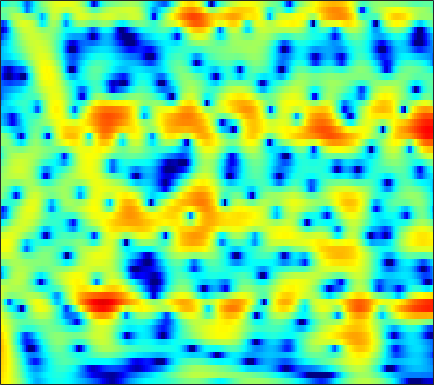

Source data for this figure (header and first rows):
5.8438, 5.565, 5.1205, 4.5892, 4.1326, 3.4446, 2.6608, 2.003, 1.0329, -0.05546, -1.2518, -2.2161, -3.5879, -5.0087, -6.0268, -7.1702, -7.848, -7.964, -7.684, -7.0684, -6.3604, -5.8436, -5.2464, -4.7793
6.177, 5.836, 5.289, 4.634, 4.07, 3.222, 2.265, 1.474, 0.3318, -0.9083, -2.224, -3.236, -4.563, -5.764, -6.491, -7.111, -7.269, -7.127, -6.702, -6.139, -5.557, -5.137, -4.641, -4.236
6.402, 6.052, 5.469, 4.755, 4.136, 3.198, 2.135, 1.258, -0.01085, -1.381, -2.831, -3.964, -5.483, -6.927, -7.876, -8.795, -9.156, -9.006, -8.418, -7.582, -6.656, -5.975, -5.144, -4.431
6.678, 6.293, 5.643, 4.839, 4.138, 3.071, 1.853, 0.8393, -0.646, -2.295, -4.125, -5.632, -7.835, -10.24, -12.07, -13.91, -14.06, -13.02, -11.04, -9.11, -7.442, -6.366, -5.14, -4.142
6.882, 6.396, 5.599, 4.632, 3.799, 2.547, 1.133, -0.01918, -1.662, -3.395, -5.159, -6.436, -7.953, -9.079, -9.565, -9.685, -9.284, -8.723, -7.773, -6.712, -5.658, -4.907, -3.974, -3.163
7.334, 6.718, 5.721, 4.524, 3.497, 1.947, 0.1841, -1.274, -3.449, -5.929, -8.842, -11.48, -16.12, -23.53, -25.57, -18.02, -13.38, -10.97, -8.451, -6.458, -4.859, -3.867, -2.778, -1.906
7.056, 6.359, 5.233, 3.882, 2.714, 0.9328, -1.122, -2.854, -5.396, -8.165, -10.91, -12.62, -13.82, -13.51, -12.6, -10.96, -9.143, -7.802, -6.125, -4.616, -3.284, -2.427, -1.476, -0.7311
6.41, 5.761, 4.735, 3.51, 2.454, 0.8451, -1.008, -2.569, -4.914, -7.593, -10.41, -12.14, -12.54, -11.03, -9.545, -7.682, -6.057, -4.978, -3.709, -2.64, -1.757, -1.188, -0.5651, -0.107
5.245, 4.71, 3.913, 3.018, 2.302, 1.301, 0.279, -0.4828, -1.44, -2.281, -2.939, -3.281, -3.496, -3.445, -3.256, -2.875, -2.424, -2.075, -1.629, -1.222, -0.9122, -0.7487, -0.6019, -0.5572
4.287, 3.787, 3.069, 2.312, 1.737, 0.984, 0.2601, -0.2282, -0.758, -1.123, -1.301, -1.346, -1.285, -1.113, -0.9277, -0.6425, -0.3509, -0.159, 0.02931, 0.1289, 0.1179, 0.01199, -0.2676, -0.6736
3.595, 2.978, 2.081, 1.111, 0.3678, -0.6492, -1.633, -2.321, -3.046, -3.391, -3.158, -2.617, -1.644, -0.5973, 0.1337, 0.946, 1.584, 1.924, 2.172, 2.202, 2.055, 1.793, 1.212, 0.4055
2.112, 0.8827, -1.031, -2.9, -3.992, -4.898, -5.758, -6.989, -10.33, -20.17, -16.14, -8.873, -3.782, -0.6407, 1.03, 2.592, 3.578, 4.03, 4.312, 4.194, 3.79, 3.331, 2.491, 1.375
1.29, -0.8497, -5.026, -10.8, -11.82, -7.868, -5.159, -4.034, -3.193, -2.572, -1.666, -0.6957, 0.7236, 2.019, 2.831, 3.661, 4.164, 4.292, 4.19, 3.723, 2.789, 1.82, 0.1982, -1.956
2.942, 2.148, 1.173, 0.4082, 0.08292, -0.01123, 0.08118, 0.232, 0.5411, 0.8708, 1.12, 1.299, 1.521, 1.689, 1.719, 1.652, 1.465, 1.233, 0.7862, 0.2262, -0.6014, -1.439, -2.834, -4.638
2.911, 2.566, 2.189, 1.921, 1.773, 1.655, 1.592, 1.558, 1.466, 1.331, 1.113, 0.8651, 0.3964, -0.2143, -0.7737, -1.656, -2.617, -3.271, -3.981, -4.26, -4.143, -3.97, -3.7, -3.366
0.8375, 0.7965, 0.9594, 1.276, 1.535, 1.838, 2.073, 2.166, 2.147, 1.946, 1.563, 1.117, 0.2664, -0.9446, -2.132, -4.27, -7.367, -10.75, -17.45, -15.5, -9.849, -7.094, -4.541, -2.748
-8.533, -6.558, -3.766, -1.624, -0.4051, 0.779, 1.56, 1.935, 2.214, 2.228, 1.992, 1.665, 1.025, 0.1137, -0.7352, -2.063, -3.588, -4.675, -5.703, -5.608, -4.535, -3.559, -2.211, -1.018
-7.07, -5.835, -3.754, -1.928, -0.8619, 0.2393, 1.002, 1.372, 1.668, 1.77, 1.683, 1.528, 1.232, 0.8388, 0.4956, 0.03653, -0.3874, -0.6379, -0.8569, -0.9498, -0.8345, -0.6722, -0.4276, -0.1876
-0.4183, -0.2065, 0.1883, 0.6269, 0.9236, 1.218, 1.391, 1.438, 1.376, 1.227, 1.035, 0.8698, 0.656, 0.4922, 0.3928, 0.284, 0.218, 0.1782, 0.17, 0.1408, 0.06555, 0.009686, -0.1373, -0.3898
2.446, 2.612, 2.745, 2.749, 2.67, 2.411, 1.968, 1.536, 0.8101, -0.01767, -0.7974, -1.263, -1.625, -1.616, -1.409, -1.021, -0.6058, -0.3522, -0.08842, 0.1114, 0.151, 0.08985, -0.1063, -0.4795
4.091, 4.268, 4.322, 4.146, 3.851, 3.221, 2.254, 1.248, -0.5075, -2.976, -6.379, -9.4, -11.17, -8.398, -6.166, -3.978, -2.566, -1.838, -1.258, -0.9263, -0.7176, -0.6615, -0.6568, -0.7421
4.252, 4.446, 4.542, 4.434, 4.188, 3.631, 2.758, 1.843, 0.2885, -1.777, -4.242, -5.993, -7.113, -6.257, -5.212, -4.117, -3.54, -3.393, -3.503, -3.92, -4.199, -4.192, -3.845, -3.241
2.73, 3.084, 3.456, 3.694, 3.751, 3.661, 3.379, 3.043, 2.421, 1.719, 0.9422, 0.3851, -0.2518, -0.8359, -1.25, -1.964, -3.019, -4.219, -6.407, -9.969, -15.89, -18.2, -12.23, -8.048
-0.7459, 0.0368, 0.948, 1.683, 2.155, 2.639, 2.964, 3.119, 3.169, 3.08, 2.861, 2.614, 2.185, 1.608, 1.056, 0.1568, -0.9967, -2.082, -3.805, -5.633, -7.27, -7.689, -7.122, -5.867
-5.335, -4.296, -2.988, -1.722, -0.7901, 0.3466, 1.301, 1.892, 2.528, 2.923, 3.147, 3.182, 3.063, 2.779, 2.434, 1.843, 1.114, 0.4966, -0.4417, -1.272, -2.041, -2.457, -2.812, -2.945
-11.16, -11.26, -9.4, -6.489, -4.492, -2.288, -0.5352, 0.4971, 1.623, 2.456, 3.042, 3.331, 3.516, 3.495, 3.347, 2.961, 2.373, 1.842, 0.9623, -0.0322, -1.047, -1.803, -2.631, -3.178
-12.06, -13.77, -11.2, -7.475, -5.254, -2.987, -1.256, -0.1688, 0.9886, 2.004, 2.819, 3.308, 3.786, 4.007, 4.016, 3.78, 3.245, 2.631, 1.55, -0.01469, -2.049, -4.03, -7.263, -9.998
-2.576, -3.043, -3.36, -3.365, -3.358, -3.216, -2.958, -2.554, -1.605, -0.3596, 0.9552, 1.845, 2.799, 3.449, 3.705, 3.765, 3.487, 3.015, 2.087, 0.7101, -1.153, -2.92, -5.701, -7.818
0.04974, -0.5591, -1.571, -2.902, -4.273, -6.975, -11.41, -15.32, -11.24, -5.935, -2.539, -0.734, 0.9321, 2.036, 2.541, 2.876, 2.896, 2.708, 2.24, 1.63, 0.9013, 0.3751, -0.2183, -0.5453
0.6914, 0.2962, -0.4289, -1.464, -2.419, -3.971, -5.476, -6.062, -5.316, -3.54, -1.712, -0.5751, 0.5813, 1.324, 1.655, 1.812, 1.695, 1.526, 1.135, 0.7427, 0.3543, 0.1498, 0.004623, 0.03401
0.7916, 0.8884, 0.8849, 0.7448, 0.5775, 0.3501, 0.2061, 0.1803, 0.3405, 0.63, 0.9936, 1.212, 1.402, 1.38, 1.21, 0.7651, 0.06137, -0.6122, -1.6, -2.619, -3.324, -3.544, -3.322, -2.69
0.5336, 1.023, 1.509, 1.869, 2.058, 2.251, 2.383, 2.472, 2.526, 2.546, 2.477, 2.359, 2.043, 1.529, 0.9623, -0.07108, -1.501, -2.981, -5.546, -9.358, -14.62, -16.19, -11.54, -7.747
-0.1072, 0.508, 1.209, 1.8, 2.168, 2.554, 2.824, 2.975, 3.062, 3.054, 2.906, 2.721, 2.305, 1.716, 1.111, 0.07154, -1.263, -2.551, -4.536, -6.916, -8.953, -9.517, -8.629, -7.105
-1.495, -0.7075, 0.2751, 1.081, 1.588, 2.111, 2.5, 2.681, 2.851, 2.891, 2.83, 2.7, 2.435, 2.037, 1.652, 1.005, 0.2367, -0.408, -1.329, -2.222, -2.965, -3.406, -3.809, -4.134
-3.552, -2.104, -0.6687, 0.3575, 0.9011, 1.433, 1.778, 1.94, 2.081, 2.15, 2.192, 2.18, 2.146, 2.023, 1.895, 1.644, 1.275, 0.994, 0.4945, 0.02982, -0.4891, -0.8641, -1.406, -2.008
-2.417, -1.416, -0.4951, 0.08782, 0.3048, 0.3871, 0.2651, 0.1687, -0.01728, -0.0464, 0.07679, 0.3089, 0.6476, 0.9957, 1.181, 1.318, 1.287, 1.149, 0.8927, 0.5367, 0.1611, -0.07581, -0.3323, -0.5113
0.5416, 0.501, 0.3761, 0.01043, -0.3926, -1.255, -2.46, -3.6, -5.181, -6.129, -5.541, -4.302, -2.515, -1.025, -0.2346, 0.3936, 0.6283, 0.4489, -0.006382, -0.8498, -1.661, -2.105, -2.034, -1.261
0.7409, 0.344, -0.269, -1.092, -1.874, -3.218, -5.052, -7.136, -11.14, -17.55, -13.49, -8.813, -4.906, -2.485, -1.265, -0.332, -0.1054, -0.3207, -1.412, -3.517, -7.561, -13.93, -15.58, -5.981
-2.986, -3.336, -4.093, -4.963, -5.706, -6.536, -7.136, -7.508, -7.68, -7.339, -6.388, -5.362, -3.918, -2.575, -1.814, -1.063, -0.7524, -0.7054, -1.092, -1.733, -2.576, -2.947, -2.502, -1.031
-7.275, -7.607, -8.911, -10.97, -13.03, -15.2, -14.22, -12.07, -9.519, -7.438, -5.795, -4.846, -3.686, -2.79, -2.272, -1.695, -1.212, -0.9263, -0.5458, -0.1119, 0.356, 0.7815, 1.455, 2.219
-7.83, -8.29, -9.489, -11.34, -13.45, -15.63, -14.01, -11.69, -8.688, -6.509, -4.993, -4.214, -3.524, -3.219, -3.103, -3.097, -2.893, -2.614, -1.73, -0.6017, 0.6832, 1.601, 2.685, 3.599
-6.775, -6.706, -6.644, -6.758, -6.805, -6.607, -6.072, -5.484, -4.583, -3.83, -3.297, -3.086, -3.277, -3.998, -5.037, -7.343, -10.92, -11.94, -8.073, -3.689, -0.5715, 1.161, 2.911, 4.126
-8.433, -7.493, -6.539, -5.847, -5.339, -4.795, -4.265, -3.819, -3.347, -2.965, -2.737, -2.728, -2.969, -3.6, -4.424, -5.866, -7.406, -7.491, -5.483, -2.642, -0.1553, 1.367, 2.904, 3.953
-10.51, -9.32, -8.135, -7.15, -6.561, -5.892, -5.293, -4.919, -4.429, -3.95, -3.531, -3.271, -2.946, -2.7, -2.533, -2.28, -1.871, -1.367, -0.5193, 0.5287, 1.613, 2.359, 3.176, 3.746
-10.38, -9.988, -9.476, -9.018, -8.713, -8.239, -7.764, -7.408, -6.862, -6.256, -5.547, -4.921, -4.024, -3.048, -2.282, -1.296, -0.3059, 0.377, 1.283, 2.115, 2.826, 3.254, 3.678, 3.898
-10.84, -11.3, -11.86, -12.24, -12.25, -12, -11.63, -11.32, -11.05, -10.72, -9.899, -8.823, -6.894, -4.761, -3.249, -1.408, 0.1465, 1.152, 2.28, 3.147, 3.783, 4.107, 4.329, 4.311
-12.39, -14.29, -17.82, -21.37, -20.91, -17.89, -15.77, -15.24, -16.01, -19.37, -27.21, -19.31, -11.4, -6.649, -4.047, -1.367, 0.6698, 1.89, 3.123, 4.014, 4.585, 4.818, 4.87, 4.635
-11.4, -13, -15.62, -17.68, -17.44, -15.48, -13.57, -12.66, -12.06, -11.77, -10.95, -9.518, -6.809, -4.019, -2.144, -0.01896, 1.687, 2.686, 3.721, 4.428, 4.812, 4.898, 4.754, 4.311
-8.665, -8.962, -9.279, -9.337, -9.146, -8.646, -7.954, -7.337, -6.456, -5.495, -4.405, -3.492, -2.151, -0.7629, 0.2397, 1.473, 2.511, 3.134, 3.776, 4.161, 4.285, 4.201, 3.859, 3.244
-7.352, -7.124, -6.775, -6.342, -5.945, -5.324, -4.616, -4.029, -3.205, -2.346, -1.458, -0.7693, 0.127, 0.9881, 1.593, 2.304, 2.879, 3.22, 3.516, 3.61, 3.5, 3.274, 2.772, 2.027
-7.546, -7.026, -6.28, -5.489, -4.871, -4.004, -3.106, -2.451, -1.587, -0.756, 0.03605, 0.5924, 1.276, 1.878, 2.27, 2.691, 3.002, 3.148, 3.204, 3.111, 2.849, 2.538, 1.946, 1.141
-9.351, -8.48, -7.261, -5.99, -5.047, -3.82, -2.663, -1.843, -0.8359, 0.06437, 0.8422, 1.337, 1.901, 2.343, 2.59, 2.825, 2.946, 2.95, 2.865, 2.671, 2.35, 2.018, 1.445, 0.709
-12.57, -11.21, -9.361, -7.45, -6.016, -4.209, -2.594, -1.517, -0.2985, 0.6983, 1.474, 1.93, 2.368, 2.634, 2.733, 2.75, 2.642, 2.511, 2.302, 2.042, 1.751, 1.496, 1.093, 0.5688
-16.25, -16.48, -13.83, -9.751, -7.006, -4.102, -1.857, -0.5581, 0.7997, 1.777, 2.449, 2.779, 2.991, 2.976, 2.83, 2.447, 1.91, 1.477, 0.9095, 0.5237, 0.4138, 0.4787, 0.5894, 0.5622
-11.31, -12.63, -10.45, -6.493, -3.934, -1.316, 0.5586, 1.605, 2.599, 3.201, 3.5, 3.545, 3.424, 3.074, 2.624, 1.7, 0.3085, -1.155, -3.659, -5.473, -4.356, -2.503, -0.421, 0.8531
-1.549, -1.624, -1.225, -0.4468, 0.2484, 1.135, 1.803, 2.1, 2.168, 1.919, 1.413, 0.9713, 0.4709, 0.1391, -0.08441, -0.5445, -1.556, -2.968, -5.758, -8.399, -6.079, -3.124, -0.211, 1.57
-0.8461, -0.8261, -0.6427, -0.3143, -0.09737, 0.06543, -0.02067, -0.3549, -1.249, -2.815, -5.287, -7.739, -10.61, -9.213, -6.91, -4.572, -3.164, -2.511, -1.897, -1.253, -0.3754, 0.4161, 1.484, 2.386
-4.603, -4.239, -3.538, -2.808, -2.361, -2.015, -2.047, -2.362, -3.223, -4.741, -7.016, -9.148, -11.34, -10.09, -7.967, -5.47, -3.569, -2.429, -1.25, -0.2525, 0.6462, 1.258, 2.018, 2.669
